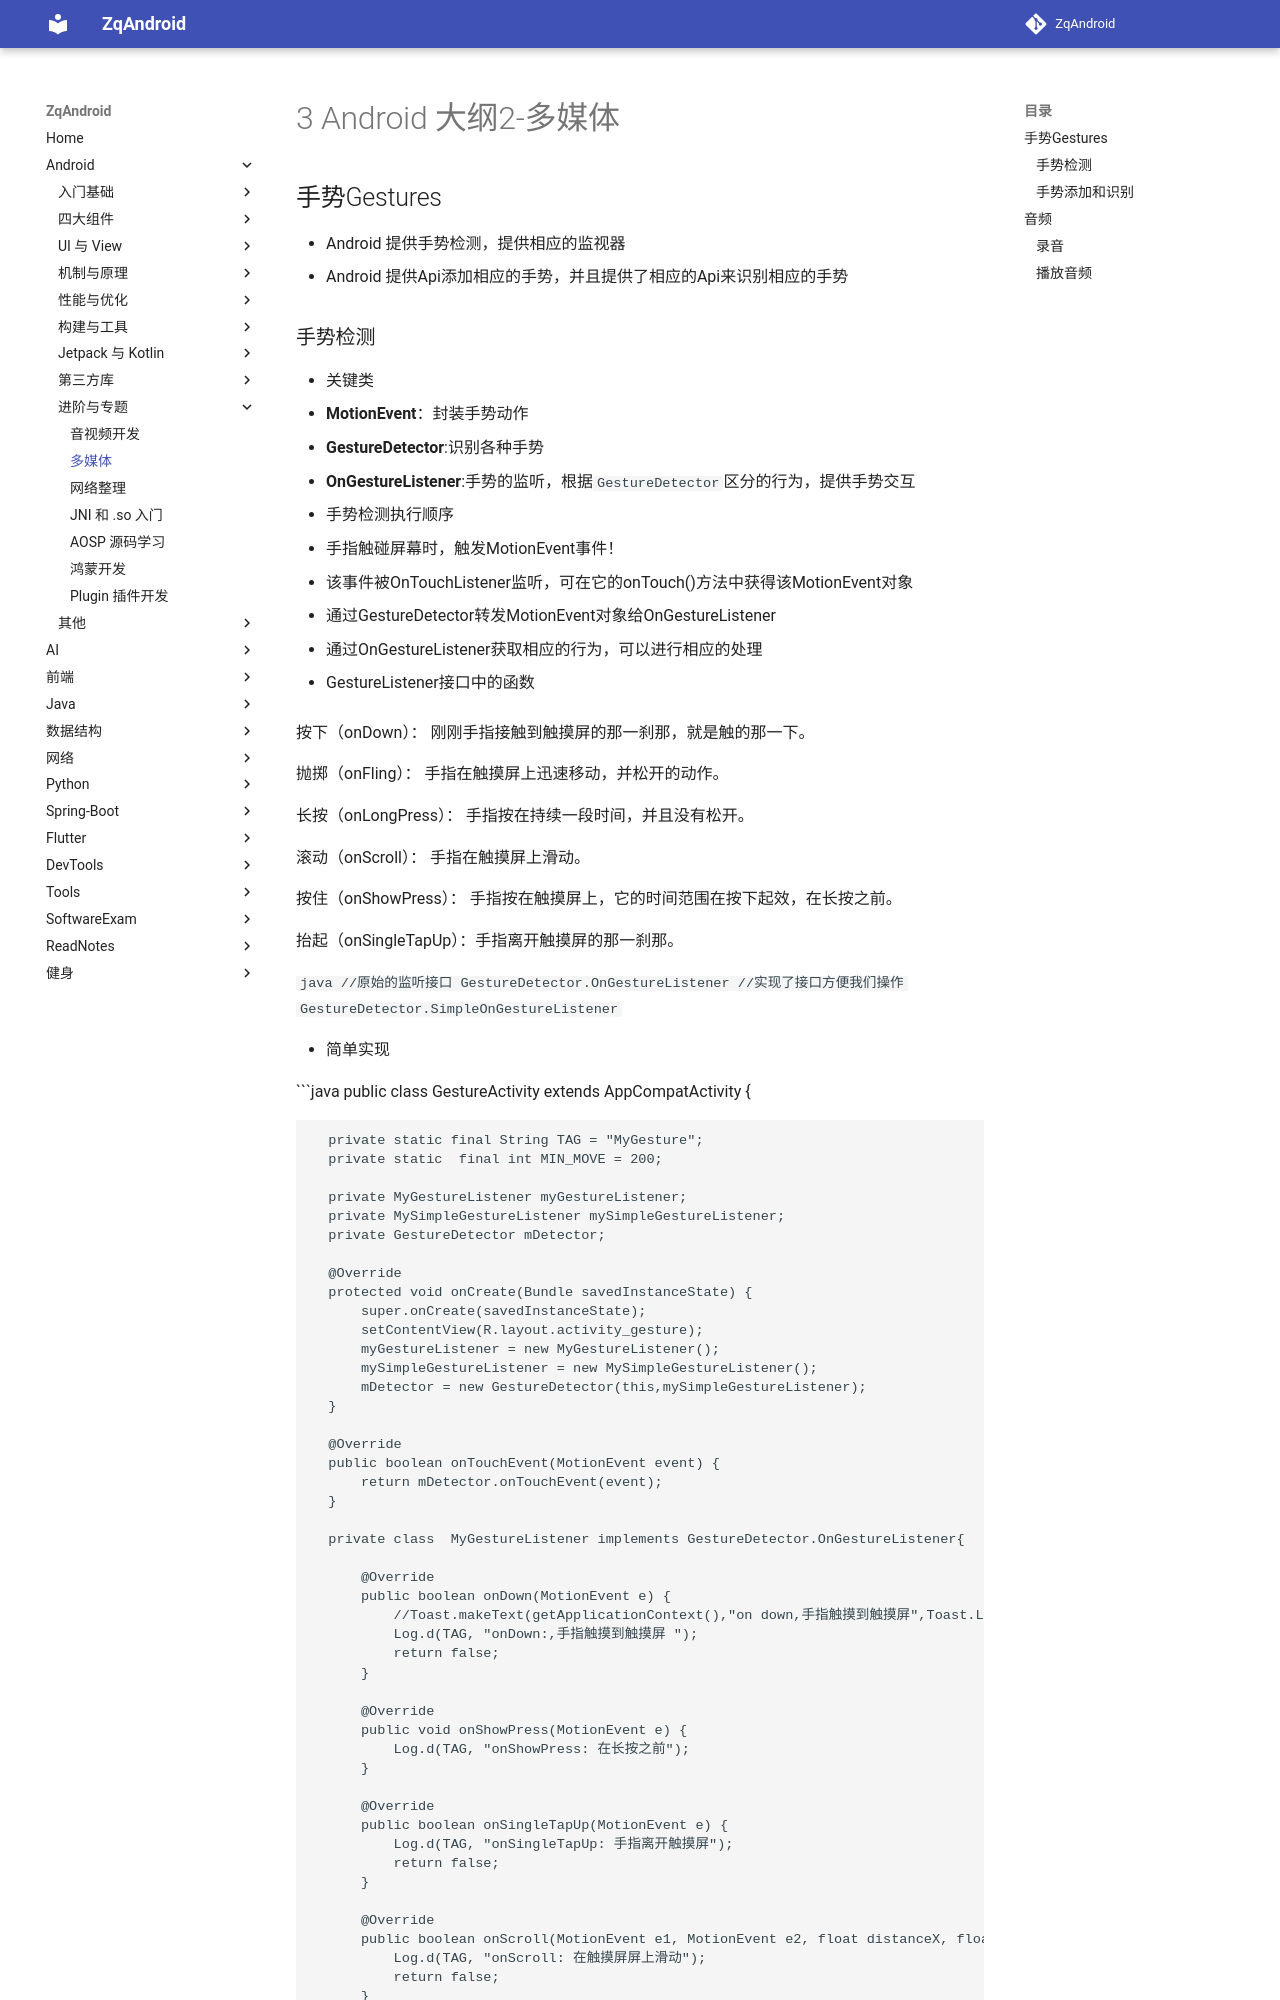

repository: zqLrr/ZqAndroid · page: Android/4多媒体/index.html · generator: mkdocs

# 3 Android 大纲2-多媒体

## 手势Gestures

* Android 提供手势检测，提供相应的监视器
* Android 提供Api添加相应的手势，并且提供了相应的Api来识别相应的手势

### 手势检测

* 关键类
  * **MotionEvent**：封装手势动作
  * **GestureDetector**:识别各种手势
  *  **OnGestureListener**:手势的监听，根据`GestureDetector`区分的行为，提供手势交互

* 手势检测执行顺序

  * 手指触碰屏幕时，触发MotionEvent事件！

  * 该事件被OnTouchListener监听，可在它的onTouch()方法中获得该MotionEvent对象
  * 通过GestureDetector转发MotionEvent对象给OnGestureListener
  * 通过OnGestureListener获取相应的行为，可以进行相应的处理

* GestureListener接口中的函数

  按下（onDown）： 刚刚手指接触到触摸屏的那一刹那，就是触的那一下。

  抛掷（onFling）： 手指在触摸屏上迅速移动，并松开的动作。

  长按（onLongPress）： 手指按在持续一段时间，并且没有松开。

  滚动（onScroll）： 手指在触摸屏上滑动。

  按住（onShowPress）： 手指按在触摸屏上，它的时间范围在按下起效，在长按之前。

  抬起（onSingleTapUp）：手指离开触摸屏的那一刹那。

  ```java
  //原始的监听接口
  GestureDetector.OnGestureListener
  //实现了接口方便我们操作
  GestureDetector.SimpleOnGestureListener
  ```

* 简单实现
